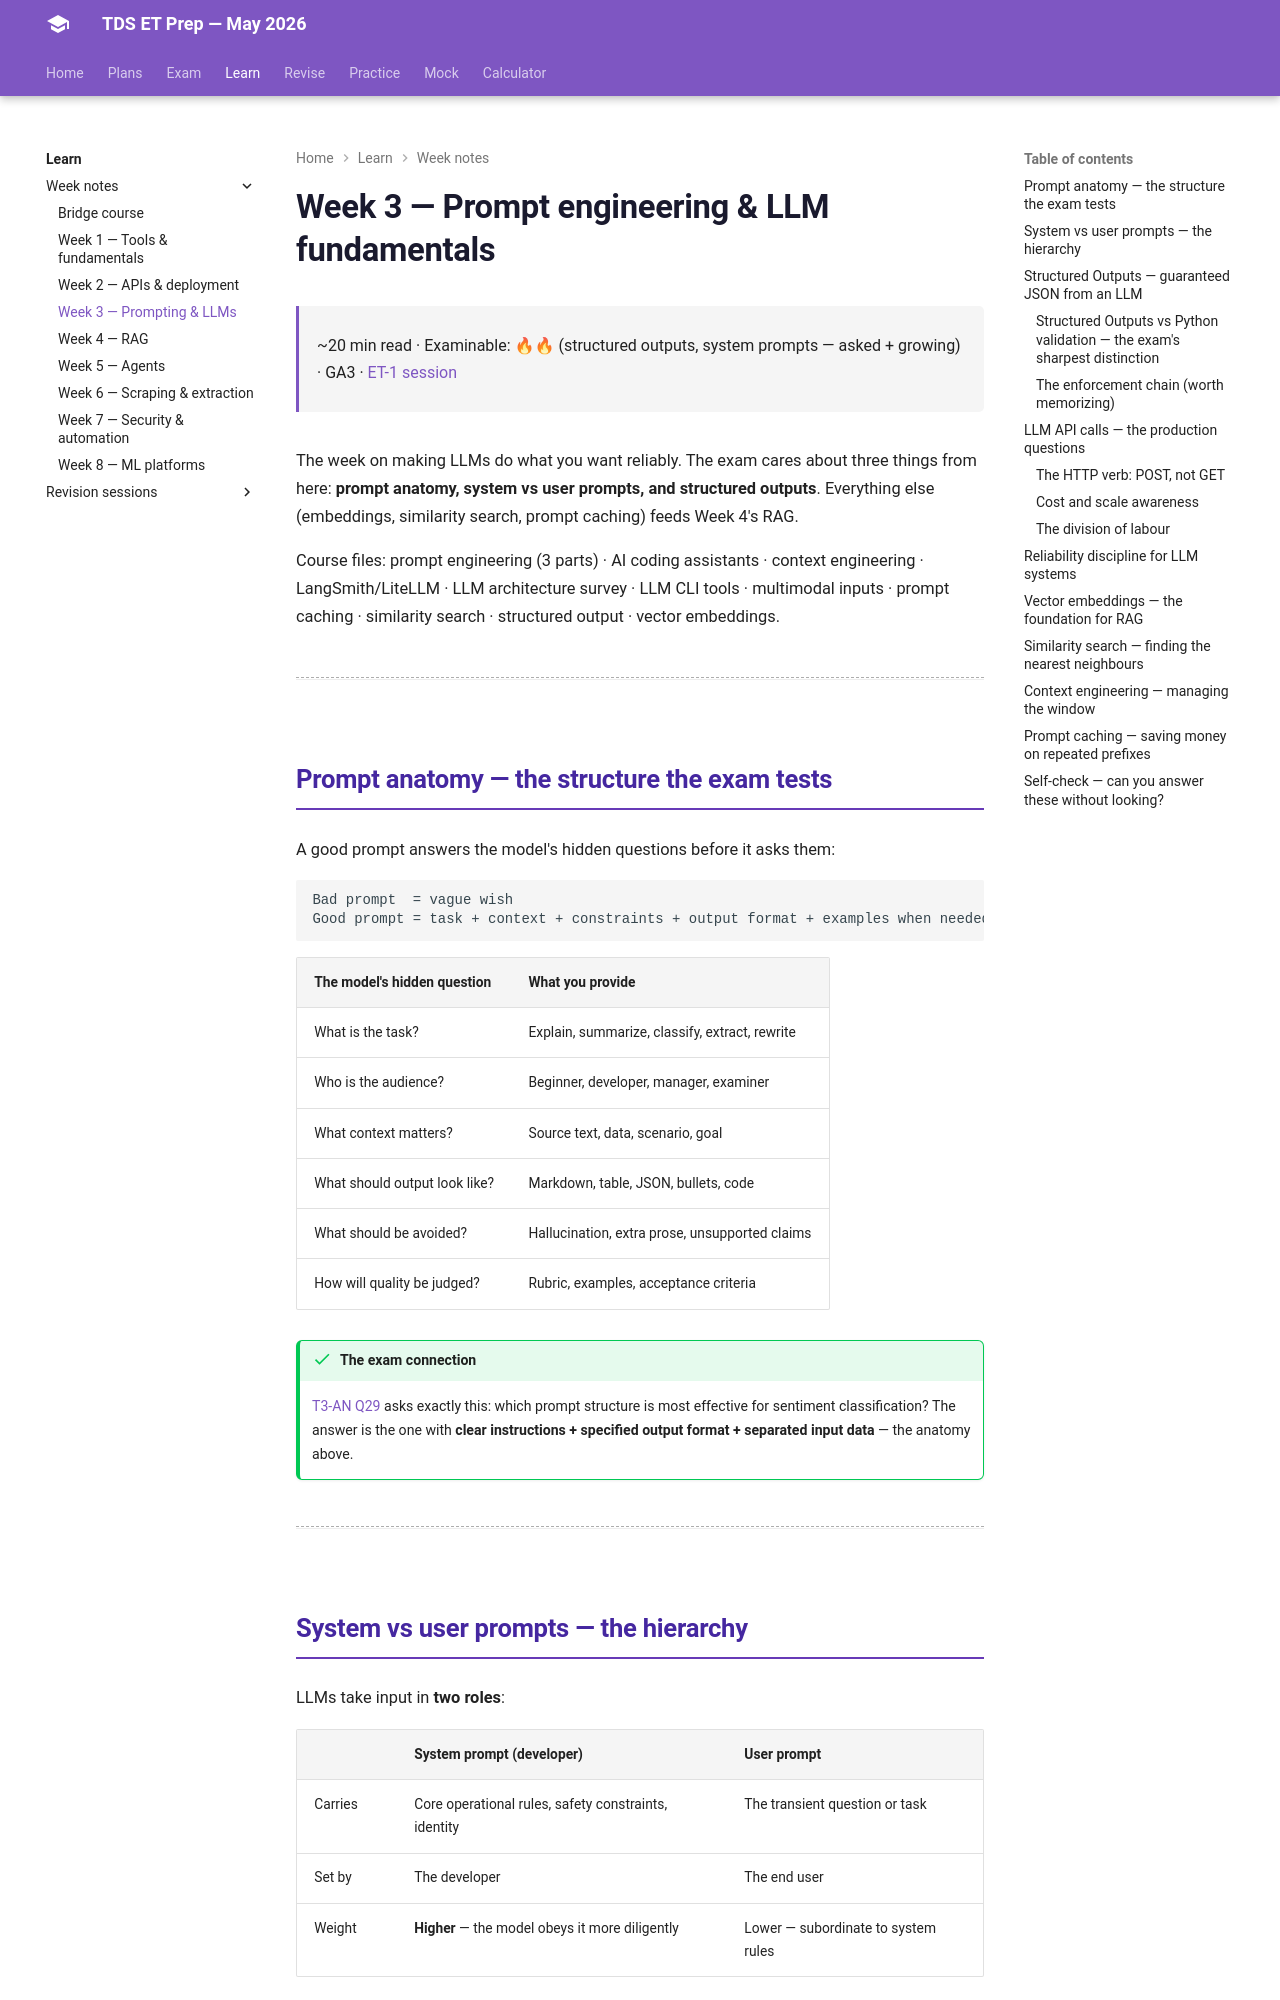

repository: HypeMonk/tds-et-prep · page: weeks/week-3/index.html · generator: mkdocs

# Week 3 — Prompt engineering & LLM fundamentals

<div class="tx-meta" markdown>

~20 min read · Examinable: 🔥🔥 (structured outputs, system prompts — asked + growing) · GA3 · [ET-1 session](../sessions/et-01.md)

</div>

The week on making LLMs do what you want reliably. The exam cares about three things from here: **prompt anatomy, system vs user prompts, and structured outputs**. Everything else (embeddings, similarity search, prompt caching) feeds Week 4's RAG.

Course files: prompt engineering (3 parts) · AI coding assistants · context engineering · LangSmith/LiteLLM · LLM architecture survey · LLM CLI tools · multimodal inputs · prompt caching · similarity search · structured output · vector embeddings.

---

## Prompt anatomy — the structure the exam tests

A good prompt answers the model's hidden questions before it asks them:

```text
Bad prompt  = vague wish
Good prompt = task + context + constraints + output format + examples when needed
```

| The model's hidden question | What you provide |
|---|---|
| What is the task? | Explain, summarize, classify, extract, rewrite |
| Who is the audience? | Beginner, developer, manager, examiner |
| What context matters? | Source text, data, scenario, goal |
| What should output look like? | Markdown, table, JSON, bullets, code |
| What should be avoided? | Hallucination, extra prose, unsupported claims |
| How will quality be judged? | Rubric, examples, acceptance criteria |

!!! success "The exam connection"
    [T3-AN Q29](../pyqs/t3-2025-an.md#q29-designing-the-prompt) asks exactly this:
    which prompt structure is most effective for sentiment classification?
    The answer is the one with **clear instructions + specified output format +
    separated input data** — the anatomy above.

---
